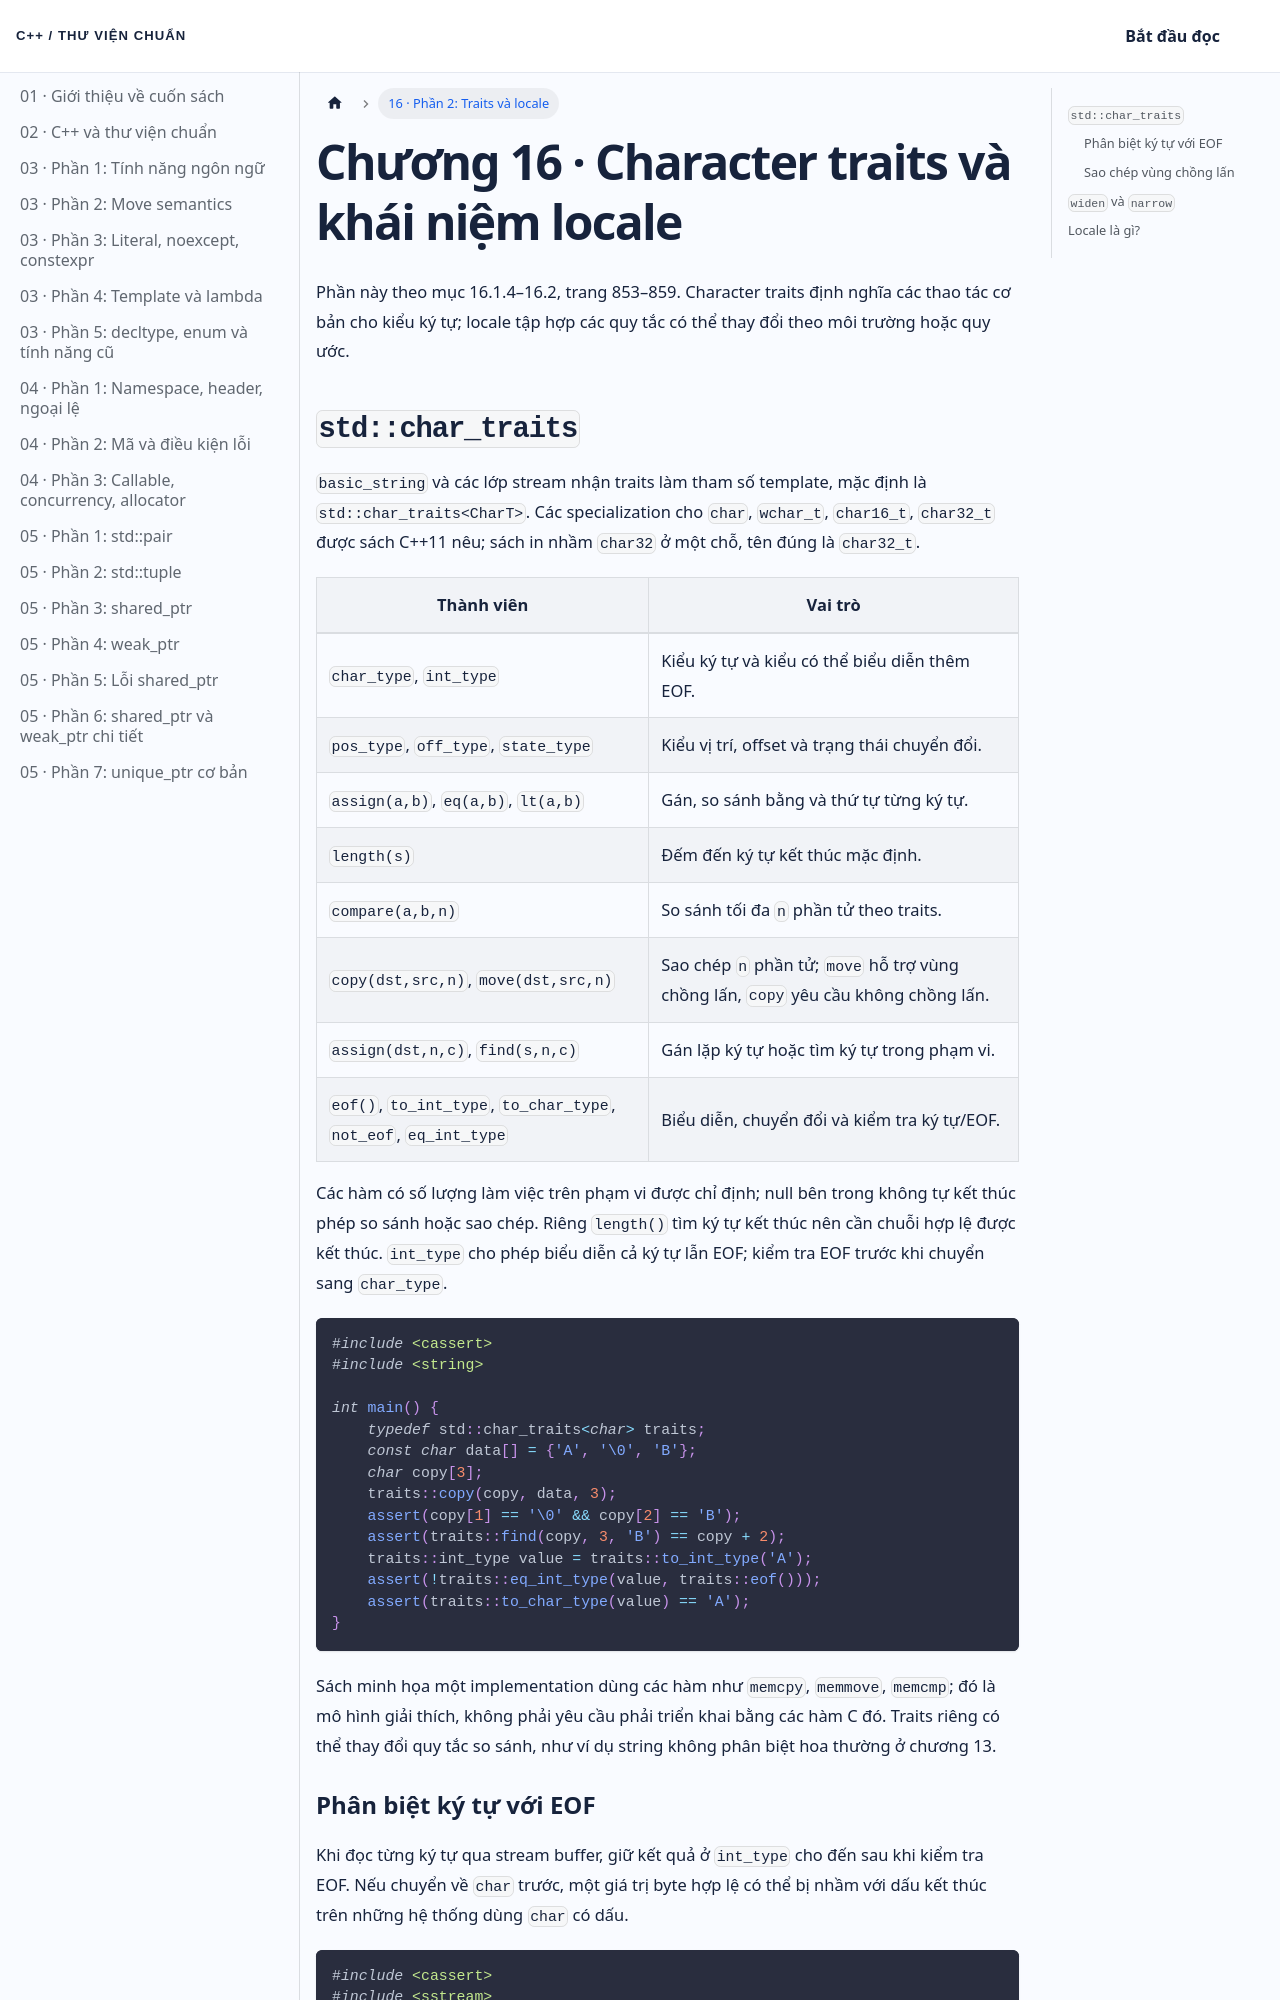

repository: NThanhPhat2K3/cpp-standard-library-vietnamese · page: docs/chuong-16-phan-2/index.html · generator: docusaurus

---
id: chuong-16-phan-2
title: 'Chương 16 · Character traits và khái niệm locale'
---

Phần này theo mục 16.1.4–16.2, trang 853–859. Character traits định nghĩa các thao tác cơ bản cho kiểu ký tự; locale tập hợp các quy tắc có thể thay đổi theo môi trường hoặc quy ước.

## `std::char_traits`

`basic_string` và các lớp stream nhận traits làm tham số template, mặc định là `std::char_traits<CharT>`. Các specialization cho `char`, `wchar_t`, `char16_t`, `char32_t` được sách C++11 nêu; sách in nhầm `char32` ở một chỗ, tên đúng là `char32_t`.

| Thành viên | Vai trò |
| --- | --- |
| `char_type`, `int_type` | Kiểu ký tự và kiểu có thể biểu diễn thêm EOF. |
| `pos_type`, `off_type`, `state_type` | Kiểu vị trí, offset và trạng thái chuyển đổi. |
| `assign(a,b)`, `eq(a,b)`, `lt(a,b)` | Gán, so sánh bằng và thứ tự từng ký tự. |
| `length(s)` | Đếm đến ký tự kết thúc mặc định. |
| `compare(a,b,n)` | So sánh tối đa `n` phần tử theo traits. |
| `copy(dst,src,n)`, `move(dst,src,n)` | Sao chép `n` phần tử; `move` hỗ trợ vùng chồng lấn, `copy` yêu cầu không chồng lấn. |
| `assign(dst,n,c)`, `find(s,n,c)` | Gán lặp ký tự hoặc tìm ký tự trong phạm vi. |
| `eof()`, `to_int_type`, `to_char_type`, `not_eof`, `eq_int_type` | Biểu diễn, chuyển đổi và kiểm tra ký tự/EOF. |

Các hàm có số lượng làm việc trên phạm vi được chỉ định; null bên trong không tự kết thúc phép so sánh hoặc sao chép. Riêng `length()` tìm ký tự kết thúc nên cần chuỗi hợp lệ được kết thúc. `int_type` cho phép biểu diễn cả ký tự lẫn EOF; kiểm tra EOF trước khi chuyển sang `char_type`.

```cpp
#include <cassert>
#include <string>

int main() {
    typedef std::char_traits<char> traits;
    const char data[] = {'A', '\0', 'B'};
    char copy[3];
    traits::copy(copy, data, 3);
    assert(copy[1] == '\0' && copy[2] == 'B');
    assert(traits::find(copy, 3, 'B') == copy + 2);
    traits::int_type value = traits::to_int_type('A');
    assert(!traits::eq_int_type(value, traits::eof()));
    assert(traits::to_char_type(value) == 'A');
}
```

Sách minh họa một implementation dùng các hàm như `memcpy`, `memmove`, `memcmp`; đó là mô hình giải thích, không phải yêu cầu phải triển khai bằng các hàm C đó. Traits riêng có thể thay đổi quy tắc so sánh, như ví dụ string không phân biệt hoa thường ở chương 13.
